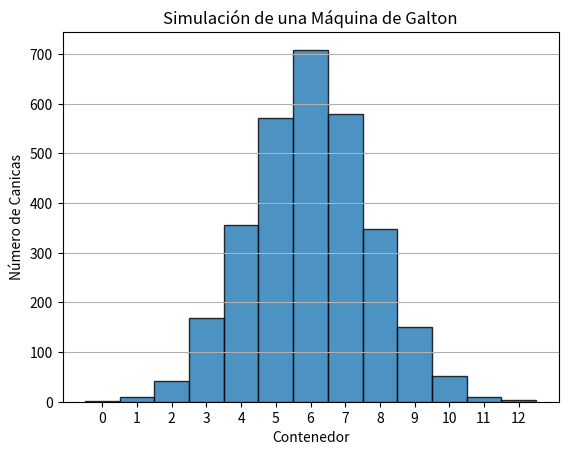

Write the Python code that produced this figure.
import numpy as np  #se importa la biblioteca para trabajar con arreglos multidimensionales 
import matplotlib.pyplot as plt  #Se importa la biblioteca para la visualización de datos 

def simular_maquina_galton(num_canicas, num_niveles): #Se define la primer función en donde se simulará la maquina de galton
    resultados = np.zeros(num_niveles + 1)
    for _ in range(num_canicas):
        posicion = 0 #Se inicializa la función desde el valor cero 
        for _ in range(num_niveles):
            if np.random.rand() < 0.5:
                posicion += 1 
        resultados[posicion] += 1 #en cada iteración se suma 1 para que quede registrado el resultado 
    # Regresa los valores de contenedores y sus frecuencias
    return resultados

def graficar_histograma(resultados): #Se define la segunda función se utilizará para graficar los resultados obtenidos en un histograma 
    plt.hist(np.arange(len(resultados)), weights=resultados, bins=np.arange(len(resultados)+1)-0.5, edgecolor='black', alpha=0.8) #En esta línea de código se utiliza para crear el histograma 
    plt.xlabel('Contenedor') #Se asigna el nombre al eje de las x
    plt.ylabel('Número de Canicas') #Se asigna el nombre al eje de las y
    plt.title('Simulación de una Máquina de Galton') #Se agrega el título al histograma
    plt.xticks(np.arange(len(resultados))) # se establecen las ubicaciones de los resultados en el eje de las x para el gráfico 
    plt.grid(axis='y')
    plt.show() #se grafica 

num_canicas = 3000 #Número de veces que se repetira el experimento
num_niveles = 12 #Número de contenedores disponibles 

resultados = simular_maquina_galton(num_canicas, num_niveles)
graficar_histograma(resultados)
